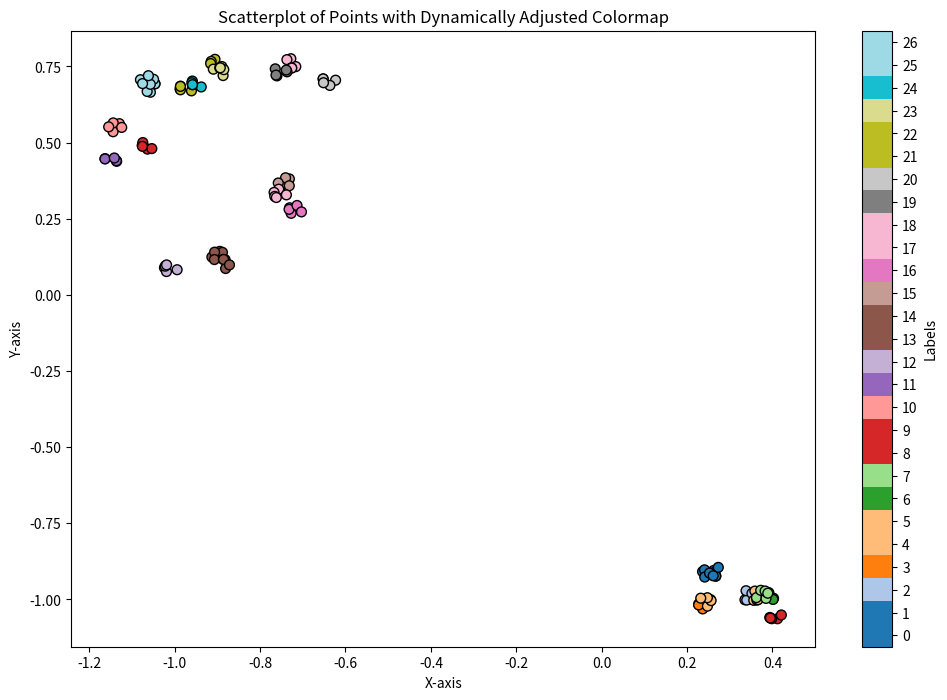

Generate this figure with matplotlib:
import numpy as np


def calculate_distance_matrix_for_pointcloud(pointcloud = None):
    if pointcloud is None:
        pointcloud = create_point_cloud_branching_clusters()
        print("point cloud not specified generating one with default parameters")
    if isinstance(pointcloud,list):
        pointcloud = np.vstack(pointcloud)
    diffs = pointcloud[:, np.newaxis, :] - pointcloud[np.newaxis, :, :]
    sq_diffs = np.sum(diffs**2, axis=-1)
    pairwise_distances = np.sqrt(sq_diffs)
    return pairwise_distances


def create_point_cloud_branching_clusters(number_of_clusters_at_each_scale = (3,3,3), nb_of_points_per_smallest_cluster = 5,dimension_of_space = 2,magnitude_difference_between_scales = 0.25):
    number_of_clusters_at_each_scale = list(number_of_clusters_at_each_scale)
    number_of_clusters_at_each_scale.append(nb_of_points_per_smallest_cluster)
    center_of_clusters,cluster_labels = calculate_cluster_centers(number_of_clusters_at_each_scale=number_of_clusters_at_each_scale,dimension_of_space=dimension_of_space,magnitude_difference_between_scales=magnitude_difference_between_scales)
    return np.array(center_of_clusters[-1]),np.array(cluster_labels[-1])

def calculate_cluster_centers(number_of_clusters_at_each_scale,dimension_of_space,magnitude_difference_between_scales):
    centers = [[np.zeros((dimension_of_space))]]
    labels = [[0]]
    scale = 1
    for number_centers in number_of_clusters_at_each_scale:
        new_centers = []
        new_labels = []
        for label,center in enumerate(centers[-1]):
            x = generate_n_points_around_center_with_avg_radius(number_of_points=number_centers,center_coordinates=center,dimension_of_space=dimension_of_space,radius=scale)
            new_centers.extend(x)
            new_labels.extend([label]*len(x))
        centers.append(new_centers)
        labels.append(new_labels)
        scale = scale * magnitude_difference_between_scales
    return centers,labels


def generate_n_points_around_center_with_avg_radius(number_of_points,center_coordinates,dimension_of_space,radius):
    points = []
    for point_index in range(number_of_points):
        point = np.random.normal(size=dimension_of_space)
        point /= np.linalg.norm(point)
        rng_radius = ((0.9 + 0.1*np.random.rand())**(1/dimension_of_space)) * radius
        points.append(center_coordinates + rng_radius * point)
    return points


if __name__ == "__main__":
    import matplotlib.pyplot as plt
    coordinates,labels = create_point_cloud_branching_clusters()
    # x_coords = [arr[0] for arr in coordinates]
    # y_coords = [arr[1] for arr in coordinates]

    # plt.figure(figsize=(6, 6))
    # plt.scatter(x_coords, y_coords, color='blue', label='Points')
    # plt.xlabel('X')
    # plt.ylabel('Y')
    # plt.title('Scatter Plot of [x, y] Points')
    # plt.legend()
    # plt.grid(True)
    # plt.show()
    unique_labels = np.unique(labels)
    num_labels = len(unique_labels)
    cmap = plt.colormaps['tab20'].resampled(num_labels) 
    plt.figure(figsize=(12, 8))
    scatter = plt.scatter(
        coordinates[:, 0],  # X-coordinates
        coordinates[:, 1],  # Y-coordinates
        c=labels,           # Use labels to color points
        cmap=cmap,          # Dynamically adapt colormap
        s=50,               # Marker size
        edgecolor='k'       # Marker edge color
    )
    cbar = plt.colorbar(scatter, ticks=range(num_labels), boundaries=np.arange(-0.5, num_labels + 0.5, 1))
    cbar.set_label('Labels')
    cbar.set_ticks(range(num_labels))
    cbar.set_ticklabels(unique_labels)

    plt.xlabel("X-axis")
    plt.ylabel("Y-axis")
    plt.title("Scatterplot of Points with Dynamically Adjusted Colormap")
    plt.show()
